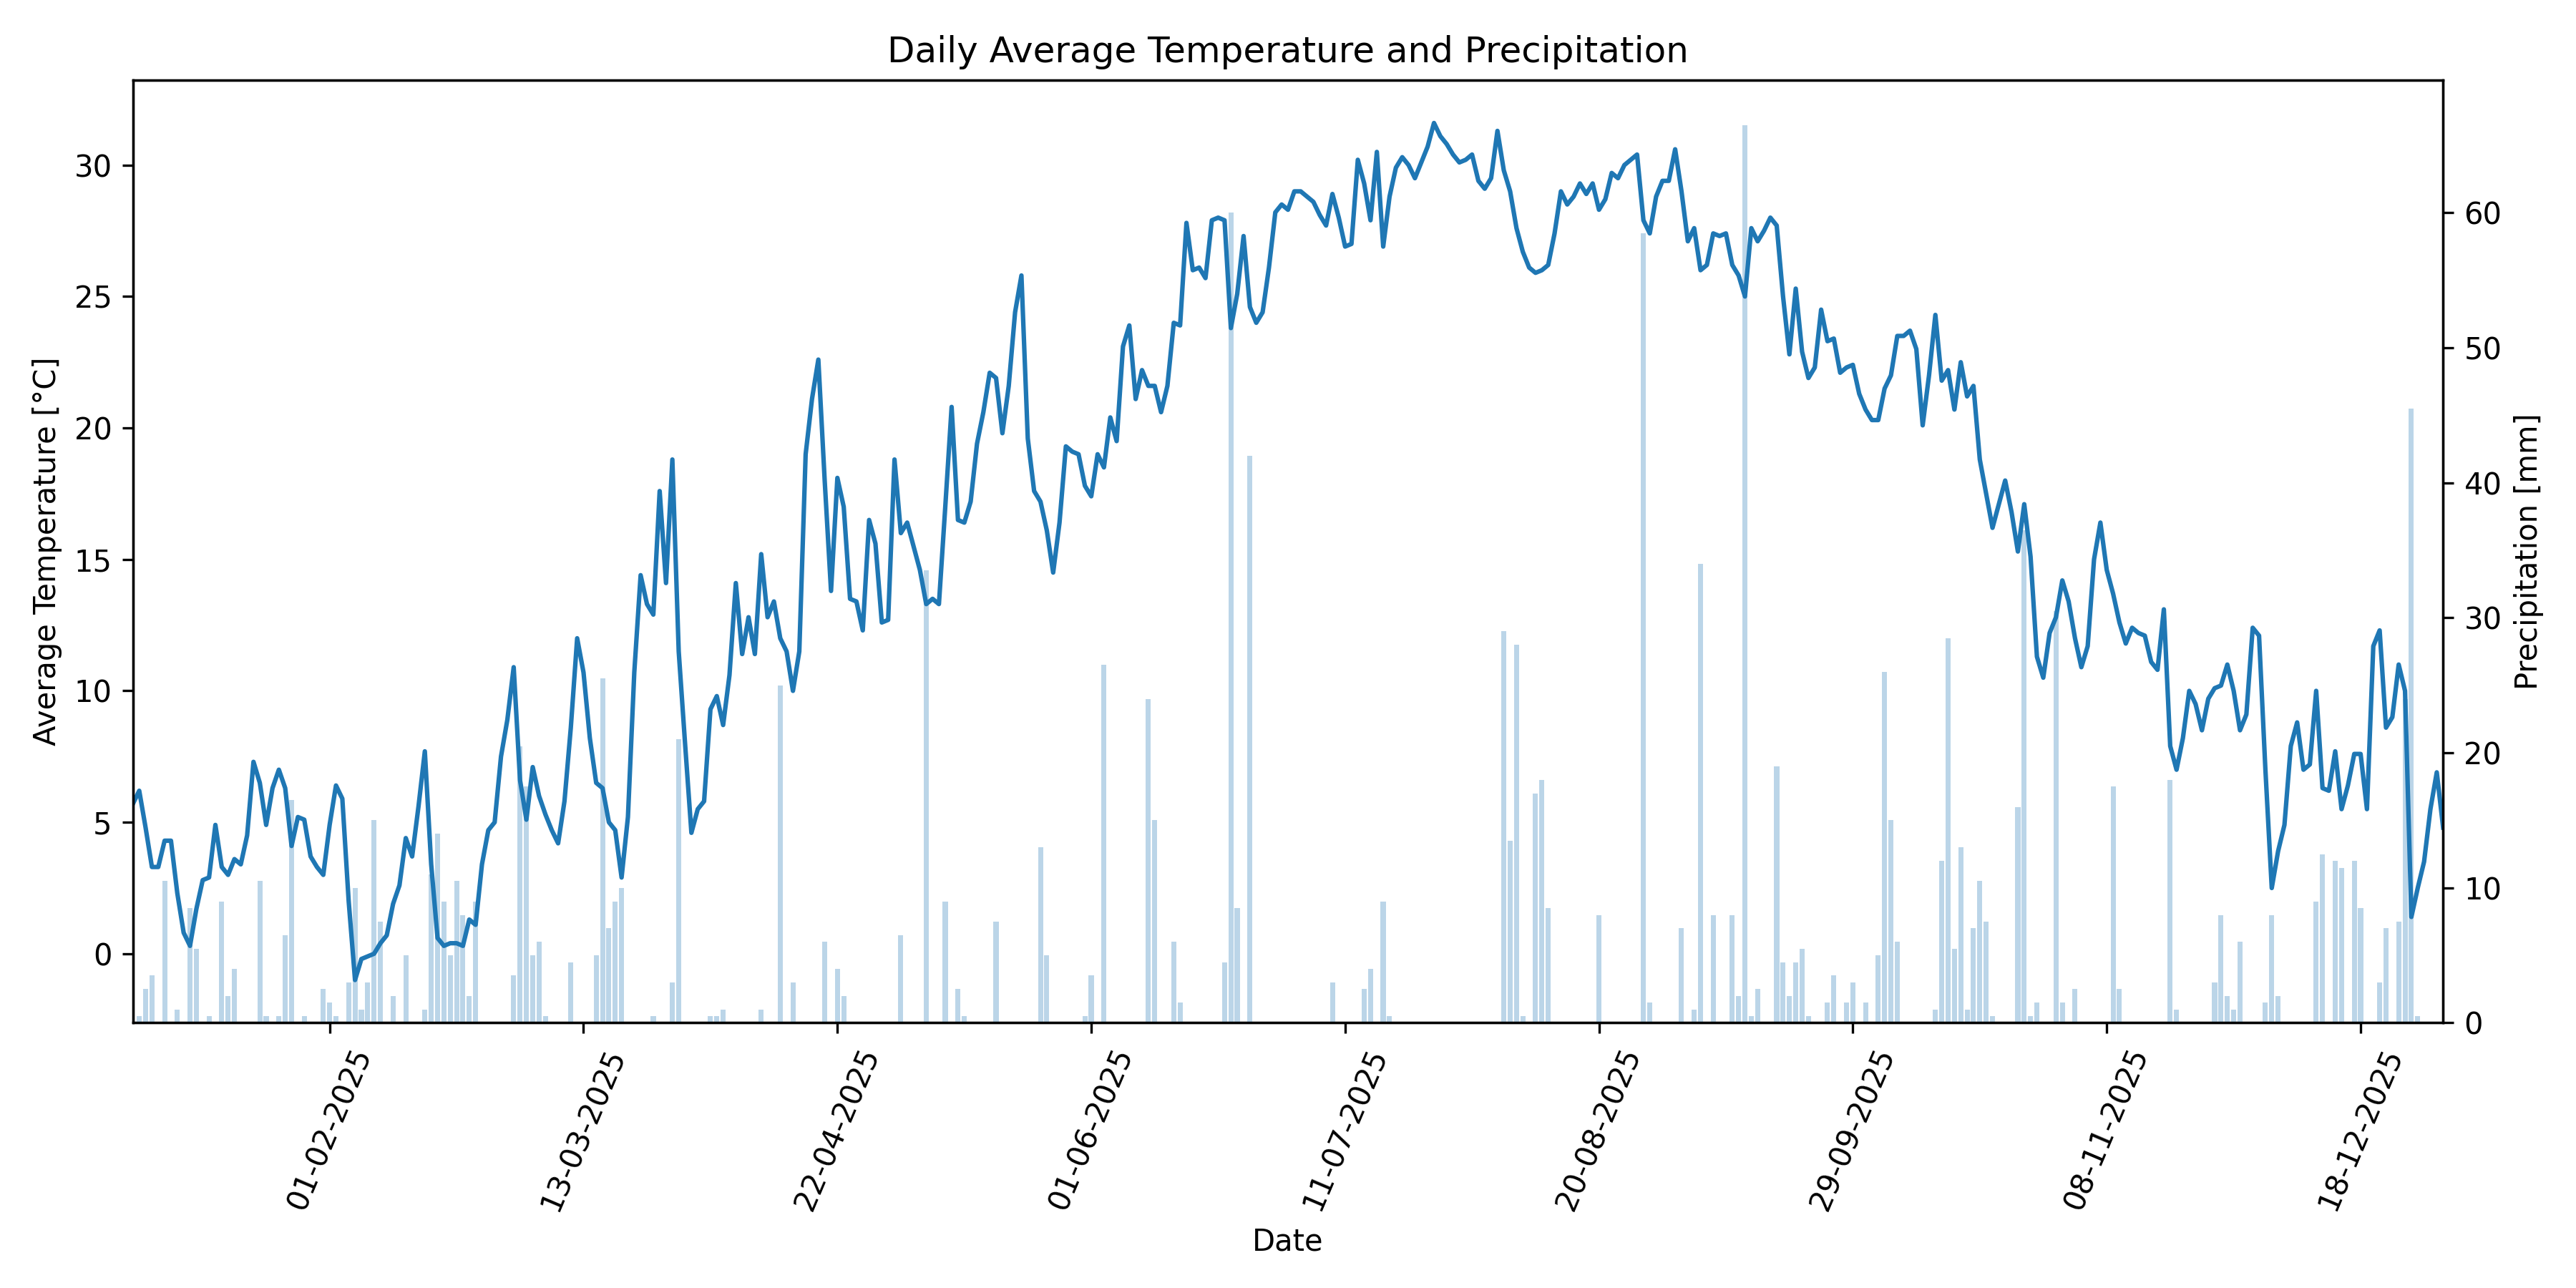

Source code (Python):
import pandas as pd
import matplotlib.pyplot as plt
import matplotlib.dates as mdates
from matplotlib.ticker import MaxNLocator
start_date = pd.Timestamp("01-01-2025")
end_date = pd.Timestamp("31-12-2025")
temp_df = pd.read_csv(
    "tenki(temp).csv"
)
temp_df["date"] = pd.to_datetime(temp_df["date"])
temp_df["Avg"] = pd.to_numeric(temp_df["Avg"], errors="coerce")
rain_df = pd.read_csv(
    "tenki(precipitation).csv",
    encoding="cp932",
    skiprows=5,
    header=None,
    names=["year", "month", "day", "precip", "no_event", "quality", "homogeneity"]
)
rain_df["date"] = pd.to_datetime(
    rain_df[["year", "month", "day"]]
)
rain_df["precip"] = pd.to_numeric(rain_df["precip"], errors="coerce")
df = pd.merge(
    temp_df,
    rain_df[["date", "precip"]],
    on="date",
    how="inner"
)
fig, ax1 = plt.subplots(figsize=(12, 6))
ax1.plot(df["date"], df["Avg"], label="Average Temperature")
ax1.set_xlabel("Date")
ax1.set_ylabel("Average Temperature [°C]")
ax1.tick_params(axis="x", labelrotation=67)
ax1.set_xlim(start_date, end_date)
ax1.xaxis.set_major_formatter(mdates.DateFormatter('%d-%m-%Y')) 
ax1.xaxis.set_major_locator(MaxNLocator(nbins=12))
ax2 = ax1.twinx()
ax2.bar(df["date"], df["precip"], alpha=0.3, label="Precipitation")
ax2.set_ylabel("Precipitation [mm]")
plt.title("Daily Average Temperature and Precipitation")
fig.tight_layout()
plt.savefig("tenki(temp_precipitation).png", dpi=300)

plt.show()
